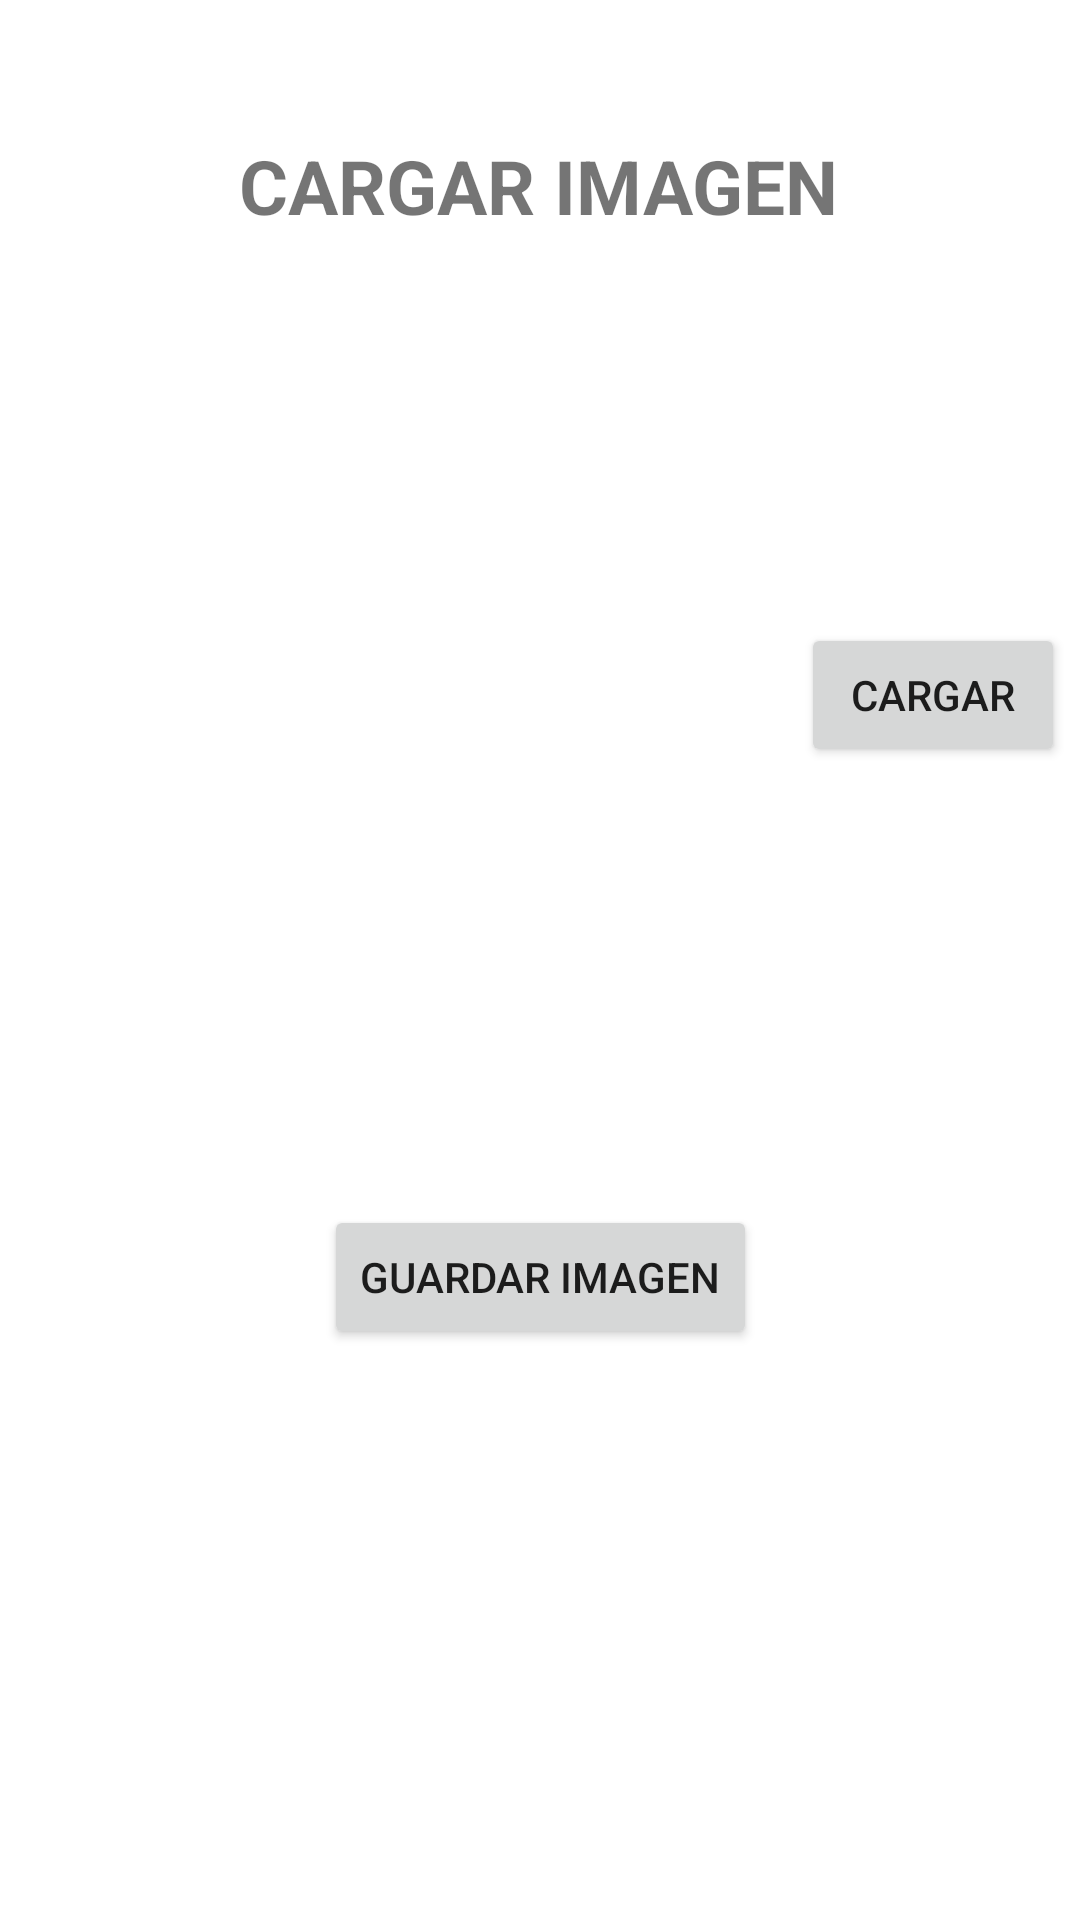

Write the Android layout XML for this screen, with the resource values it uses.
<!-- AndroidManifest.xml: application theme Theme.AppGimnasio -->
<!-- res/layout/fragment_cargar_imagen.xml -->
<?xml version="1.0" encoding="utf-8"?>
<FrameLayout xmlns:android="http://schemas.android.com/apk/res/android"
    xmlns:app="http://schemas.android.com/apk/res-auto"
    xmlns:tools="http://schemas.android.com/tools"
    android:layout_width="match_parent"
    android:layout_height="match_parent"
    tools:context=".CargarImagenFragment">

    <androidx.constraintlayout.widget.ConstraintLayout
        android:layout_width="match_parent"
        android:layout_height="match_parent">

        <TextView
            android:id="@+id/textView"
            android:layout_width="wrap_content"
            android:layout_height="wrap_content"
            android:text="CARGAR IMAGEN"
            android:textSize="25sp"
            android:textStyle="bold"
            app:layout_constraintBottom_toBottomOf="parent"
            app:layout_constraintEnd_toEndOf="parent"
            app:layout_constraintHorizontal_bias="0.498"
            app:layout_constraintStart_toStartOf="parent"
            app:layout_constraintTop_toTopOf="parent"
            app:layout_constraintVertical_bias="0.074" />

        <ImageView
            android:id="@+id/imgUpload"
            android:layout_width="229dp"
            android:layout_height="235dp"
            app:layout_constraintBottom_toBottomOf="parent"
            app:layout_constraintEnd_toEndOf="parent"
            app:layout_constraintHorizontal_bias="0.252"
            app:layout_constraintStart_toStartOf="parent"
            app:layout_constraintTop_toBottomOf="@+id/textView"
            app:layout_constraintVertical_bias="0.139"
            app:srcCompat="@drawable/image_upload_example"
            tools:src="@tools:sample/avatars"
            tools:srcCompat="@drawable/image_upload_example" />

        <Button
            android:id="@+id/btnCargarImagen"
            android:layout_width="wrap_content"
            android:layout_height="wrap_content"
            android:text="Cargar"
            app:layout_constraintBottom_toBottomOf="parent"
            app:layout_constraintEnd_toEndOf="parent"
            app:layout_constraintHorizontal_bias="0.515"
            app:layout_constraintStart_toEndOf="@+id/imgUpload"
            app:layout_constraintTop_toBottomOf="@+id/textView"
            app:layout_constraintVertical_bias="0.251" />

        <Button
            android:id="@+id/btnGuardarImagen"
            android:layout_width="wrap_content"
            android:layout_height="wrap_content"
            android:text="Guardar imagen"
            app:layout_constraintBottom_toBottomOf="parent"
            app:layout_constraintEnd_toEndOf="parent"
            app:layout_constraintStart_toStartOf="parent"
            app:layout_constraintTop_toBottomOf="@+id/imgUpload"
            app:layout_constraintVertical_bias="0.183" />
    </androidx.constraintlayout.widget.ConstraintLayout>

</FrameLayout>
<!-- resources referenced by this layout -->
<resources>
  <style name="Theme.AppGimnasio" parent="Theme.MaterialComponents.Light.NoActionBar">
          
          <item name="colorPrimary">@color/purple_500</item>
          <item name="colorPrimaryVariant">@color/purple_700</item>
          <item name="colorOnPrimary">@color/white</item>
          
          <item name="colorSecondary">@color/teal_200</item>
          <item name="colorSecondaryVariant">@color/teal_700</item>
          <item name="colorOnSecondary">@color/black</item>
          
          <item name="android:statusBarColor" tools:targetApi="l">?attr/colorPrimaryVariant</item>
          
      </style>
  <!-- not gathered from this repository: default colours our renderer supplied (Android Studio template values) -->
  <color name="purple_500">#FF6200EE</color>
  <color name="purple_700">#FF3700B3</color>
  <color name="teal_200">#FF03DAC5</color>
  <color name="teal_700">#FF018786</color>
  <color name="black">#FF000000</color>
  <color name="white">#FFFFFFFF</color>
</resources>
